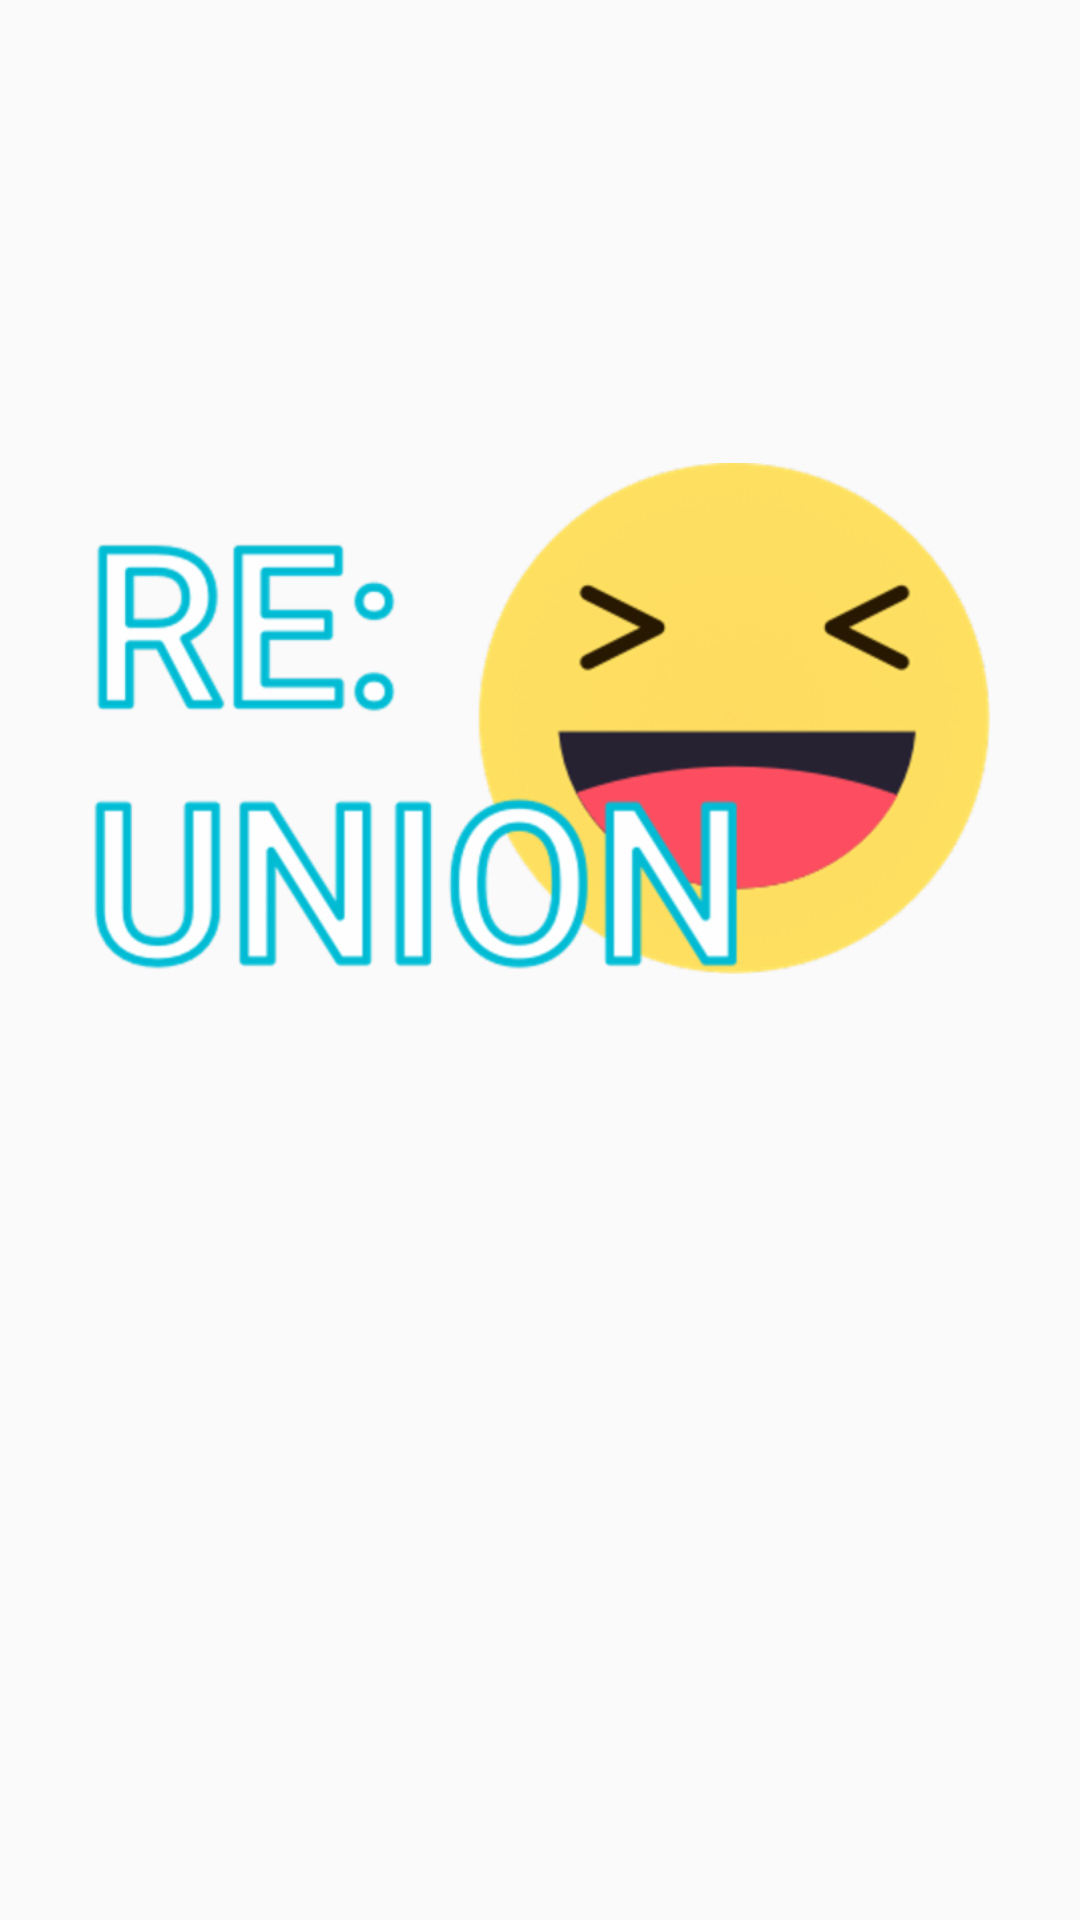

The Android layout XML behind this screen, and the referenced resources:
<!-- AndroidManifest.xml: application theme AppTheme -->
<!-- res/layout/activity_splash.xml -->
<?xml version="1.0" encoding="utf-8"?>
<android.support.constraint.ConstraintLayout xmlns:android="http://schemas.android.com/apk/res/android"
    xmlns:app="http://schemas.android.com/apk/res-auto"
    xmlns:tools="http://schemas.android.com/tools"
    android:layout_width="match_parent"
    android:layout_height="match_parent"
    tools:context=".activity.SplashActivity"
    android:background="@color/logInBackGround">

    <ImageView
        android:layout_width="299dp"
        android:layout_height="183dp"
        android:layout_marginEnd="30dp"
        android:layout_marginLeft="31dp"
        android:layout_marginRight="30dp"
        android:layout_marginStart="31dp"
        android:layout_marginTop="148dp"
        android:src="@drawable/logo"
        app:layout_constraintEnd_toEndOf="parent"
        app:layout_constraintHorizontal_bias="0.0"
        app:layout_constraintStart_toStartOf="parent"
        app:layout_constraintTop_toTopOf="parent" />

</android.support.constraint.ConstraintLayout>
<!-- resources referenced by this layout -->
<resources>
  <!-- drawable logo: png bitmap (drawable-hdpi, 31659 bytes) -->
  <style name="AppTheme" parent="Theme.AppCompat.Light.DarkActionBar">
          
          <item name="colorPrimary">#00bcd4</item>
          <item name="colorPrimaryDark">#00bcd4</item>
          <item name="colorAccent">@color/colorAccent</item>
      </style>
  <color name="colorAccent">#FF4081</color>
</resources>
